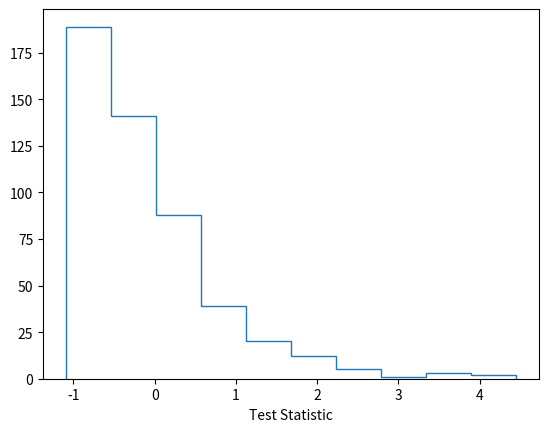
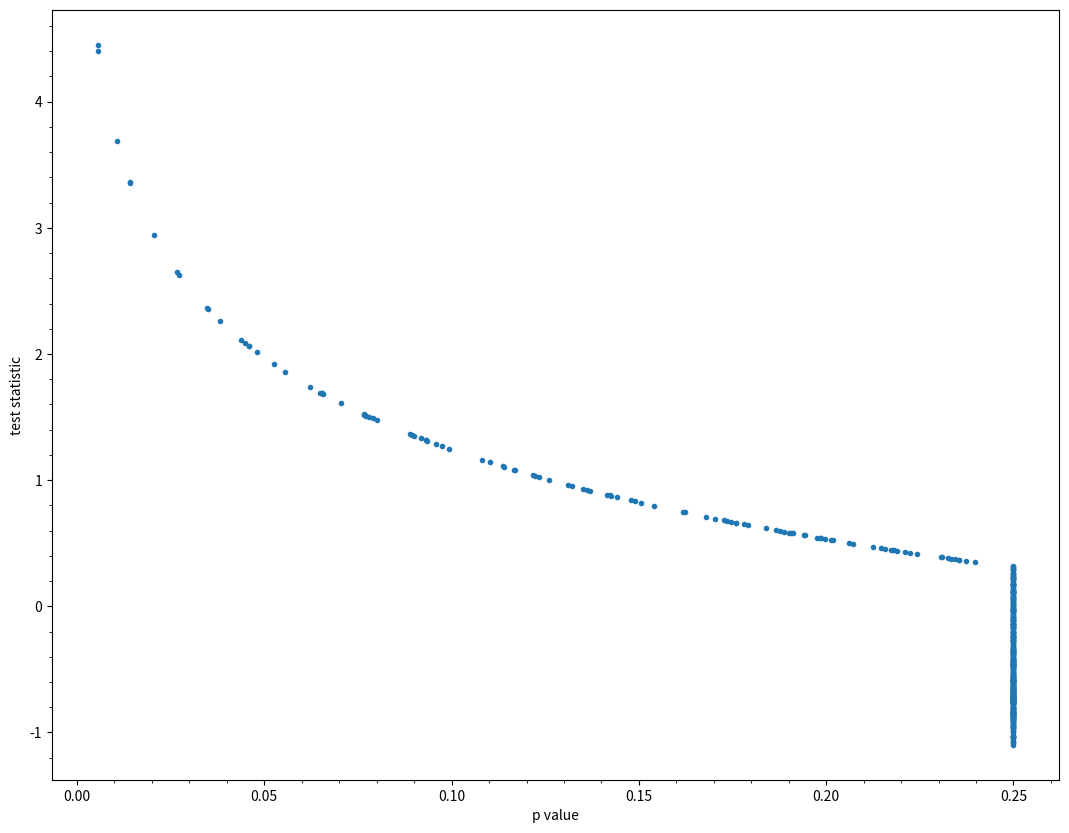

The script that saved these images, in order: (Note: this script raises an exception after producing the figures.)
# ---
# jupyter:
#   jupytext:
#     formats: ipynb,py:light
#     text_representation:
#       extension: .py
#       format_name: light
#       format_version: '1.5'
#       jupytext_version: 1.13.8
#   kernelspec:
#     display_name: Python 3
#     language: python
#     name: python3
# ---

# # Poke test statistic of Anderson Darling test
# Just to see when we get negative values

#import flamedisx as fd
import numpy as np
import scipy.stats as sps
import matplotlib.pyplot as plt

# +
no_events = 2000
no_mc = 500

field = 's1'

stats_bag = []
p_bag = []
for imc in range(no_mc):
    '''
    aa = fd.ERSource(p_el_e0=6.).simulate(no_events)
    bb = fd.ERSource(p_el_e0=6.).simulate(no_events)
    gg = sps.anderson_ksamp([aa[field].values, bb[field].values])
    '''
    
    aa = np.random.normal(loc=0.0, scale=1.0, size=no_events)
    bb = np.random.normal(loc=0.0, scale=1.0, size=no_events)
    gg = sps.anderson_ksamp([aa, bb])
    
    stats_bag.append(gg.statistic)
    p_bag.append(gg.significance_level)
    
# -

plt.hist(stats_bag, histtype='step')
plt.xlabel('Test Statistic')

# +
plt.figure(figsize=(13, 10))
plt.plot(p_bag, stats_bag, '.')
plt.xlabel('p value')
plt.ylabel('test statistic')

plt.minorticks_on()
plt.grid(b=True, which='major', color='#666666', linestyle='-')
plt.grid(b=True, which='minor', color='#999999', linestyle='-', alpha=0.2)
# -

# Of all the MC trial that hit the max p-value, most(but not all) of them had negative values for the test statistic.
#
# For the 1-sample case, it is not possible to get a negative value by construction (like how $A^2$ is defined in https://en.wikipedia.org/wiki/Anderson%E2%80%93Darling_test), but I did not think further about the 2-sample (or in this case it's called k-sample) case.
#
# I think it does not matter even if it is negative, as long as scipy.stats does not do anything funky with the value of the test statistic.


